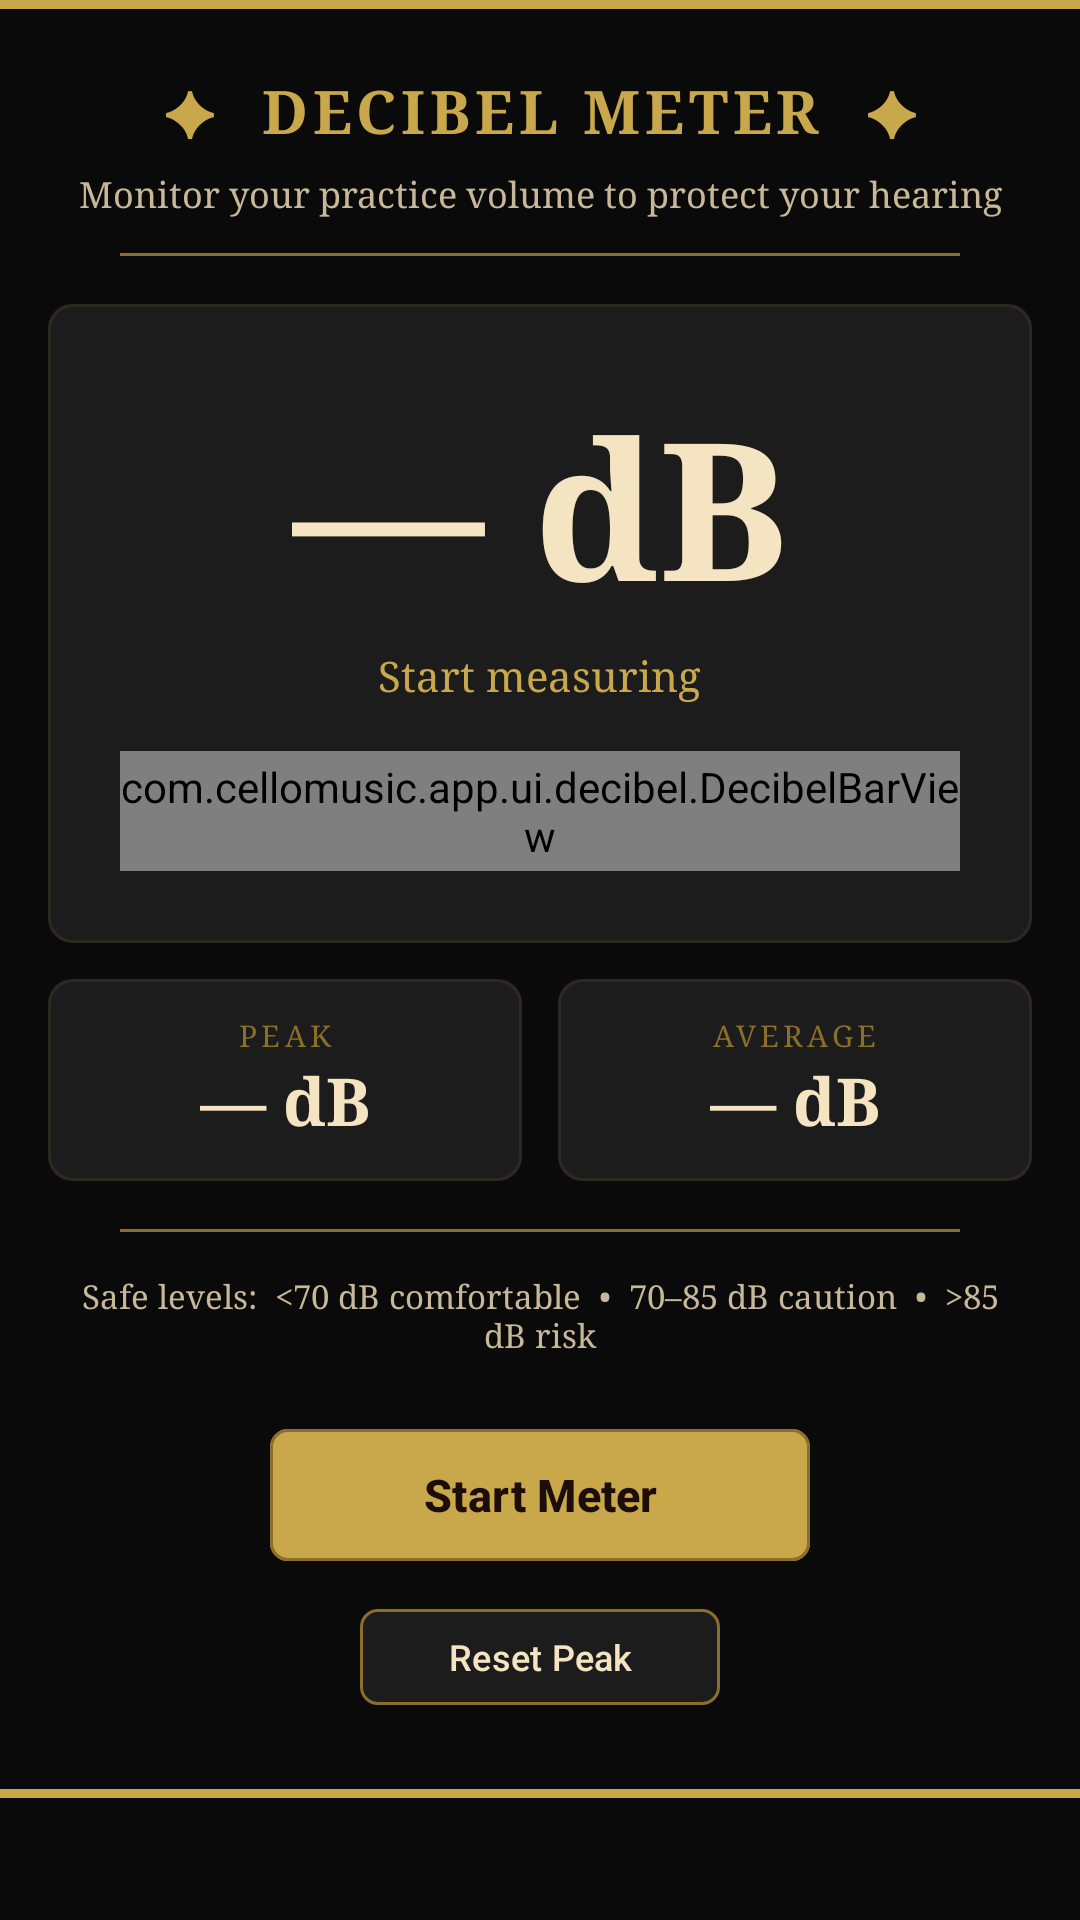

Write the Android layout XML for this screen, with the resource values it uses.
<!-- AndroidManifest.xml: application theme Theme.CelloMusicApp -->
<!-- res/layout/fragment_decibel_meter.xml -->
<?xml version="1.0" encoding="utf-8"?>
<ScrollView
    xmlns:android="http://schemas.android.com/apk/res/android"
    xmlns:app="http://schemas.android.com/apk/res-auto"
    android:layout_width="match_parent"
    android:layout_height="match_parent"
    android:background="@color/background"
    android:fillViewport="true">

    <androidx.constraintlayout.widget.ConstraintLayout
        android:layout_width="match_parent"
        android:layout_height="wrap_content"
        android:paddingBottom="24dp">

        <View
            android:id="@+id/banner_top"
            android:layout_width="0dp"
            android:layout_height="3dp"
            android:background="@color/antique_gold"
            app:layout_constraintTop_toTopOf="parent"
            app:layout_constraintStart_toStartOf="parent"
            app:layout_constraintEnd_toEndOf="parent" />

        <TextView
            android:id="@+id/tv_title"
            android:layout_width="wrap_content"
            android:layout_height="wrap_content"
            android:text="✦  DECIBEL METER  ✦"
            android:textSize="20sp"
            android:textStyle="bold"
            android:letterSpacing="0.08"
            android:textColor="@color/antique_gold"
            android:fontFamily="serif"
            android:paddingTop="20dp"
            app:layout_constraintTop_toBottomOf="@id/banner_top"
            app:layout_constraintStart_toStartOf="parent"
            app:layout_constraintEnd_toEndOf="parent" />

        <TextView
            android:id="@+id/tv_subtitle"
            android:layout_width="wrap_content"
            android:layout_height="wrap_content"
            android:text="Monitor your practice volume to protect your hearing"
            android:textSize="12sp"
            android:textColor="@color/aged_ivory_dim"
            android:fontFamily="serif"
            android:gravity="center"
            android:paddingHorizontal="24dp"
            android:layout_marginTop="6dp"
            app:layout_constraintTop_toBottomOf="@id/tv_title"
            app:layout_constraintStart_toStartOf="parent"
            app:layout_constraintEnd_toEndOf="parent" />

        <View
            android:id="@+id/divider1"
            android:layout_width="0dp"
            android:layout_height="1dp"
            android:layout_marginHorizontal="40dp"
            android:layout_marginTop="12dp"
            android:background="@color/antique_gold_dim"
            app:layout_constraintTop_toBottomOf="@id/tv_subtitle"
            app:layout_constraintStart_toStartOf="parent"
            app:layout_constraintEnd_toEndOf="parent" />

        
        <LinearLayout
            android:id="@+id/panel_db"
            android:layout_width="0dp"
            android:layout_height="wrap_content"
            android:orientation="vertical"
            android:background="@drawable/bg_oak_panel"
            android:gravity="center"
            android:layout_marginHorizontal="16dp"
            android:layout_marginTop="16dp"
            android:padding="24dp"
            app:layout_constraintTop_toBottomOf="@id/divider1"
            app:layout_constraintStart_toStartOf="parent"
            app:layout_constraintEnd_toEndOf="parent">

            <TextView
                android:id="@+id/tv_db_value"
                android:layout_width="wrap_content"
                android:layout_height="wrap_content"
                android:text="— dB"
                android:textSize="64sp"
                android:textStyle="bold"
                android:textColor="@color/aged_ivory"
                android:fontFamily="serif" />

            <TextView
                android:id="@+id/tv_db_status"
                android:layout_width="wrap_content"
                android:layout_height="wrap_content"
                android:text="Start measuring"
                android:textSize="14sp"
                android:textColor="@color/antique_gold"
                android:fontFamily="serif"
                android:layout_marginTop="4dp" />

            
            <com.cellomusic.app.ui.decibel.DecibelBarView
                android:id="@+id/decibel_bar"
                android:layout_width="match_parent"
                android:layout_height="40dp"
                android:layout_marginTop="16dp" />

        </LinearLayout>

        
        <LinearLayout
            android:id="@+id/layout_stats"
            android:layout_width="0dp"
            android:layout_height="wrap_content"
            android:orientation="horizontal"
            android:gravity="center"
            android:layout_marginHorizontal="16dp"
            android:layout_marginTop="12dp"
            app:layout_constraintTop_toBottomOf="@id/panel_db"
            app:layout_constraintStart_toStartOf="parent"
            app:layout_constraintEnd_toEndOf="parent">

            <LinearLayout
                android:layout_width="0dp"
                android:layout_height="wrap_content"
                android:layout_weight="1"
                android:orientation="vertical"
                android:gravity="center"
                android:background="@drawable/bg_oak_panel"
                android:padding="12dp"
                android:layout_marginEnd="6dp">

                <TextView
                    android:layout_width="wrap_content"
                    android:layout_height="wrap_content"
                    android:text="PEAK"
                    android:textSize="10sp"
                    android:letterSpacing="0.14"
                    android:textColor="@color/antique_gold_dim"
                    android:fontFamily="serif" />

                <TextView
                    android:id="@+id/tv_peak_db"
                    android:layout_width="wrap_content"
                    android:layout_height="wrap_content"
                    android:text="— dB"
                    android:textSize="22sp"
                    android:textStyle="bold"
                    android:textColor="@color/aged_ivory"
                    android:fontFamily="serif" />

            </LinearLayout>

            <LinearLayout
                android:layout_width="0dp"
                android:layout_height="wrap_content"
                android:layout_weight="1"
                android:orientation="vertical"
                android:gravity="center"
                android:background="@drawable/bg_oak_panel"
                android:padding="12dp"
                android:layout_marginStart="6dp">

                <TextView
                    android:layout_width="wrap_content"
                    android:layout_height="wrap_content"
                    android:text="AVERAGE"
                    android:textSize="10sp"
                    android:letterSpacing="0.14"
                    android:textColor="@color/antique_gold_dim"
                    android:fontFamily="serif" />

                <TextView
                    android:id="@+id/tv_avg_db"
                    android:layout_width="wrap_content"
                    android:layout_height="wrap_content"
                    android:text="— dB"
                    android:textSize="22sp"
                    android:textStyle="bold"
                    android:textColor="@color/aged_ivory"
                    android:fontFamily="serif" />

            </LinearLayout>

        </LinearLayout>

        <View
            android:id="@+id/divider2"
            android:layout_width="0dp"
            android:layout_height="1dp"
            android:layout_marginHorizontal="40dp"
            android:layout_marginTop="16dp"
            android:background="@color/antique_gold_dim"
            app:layout_constraintTop_toBottomOf="@id/layout_stats"
            app:layout_constraintStart_toStartOf="parent"
            app:layout_constraintEnd_toEndOf="parent" />

        
        <TextView
            android:id="@+id/tv_guide"
            android:layout_width="0dp"
            android:layout_height="wrap_content"
            android:layout_marginHorizontal="24dp"
            android:layout_marginTop="14dp"
            android:text="Safe levels:  &lt;70 dB comfortable  •  70–85 dB caution  •  &gt;85 dB risk"
            android:textSize="11sp"
            android:textColor="@color/aged_ivory_dim"
            android:fontFamily="serif"
            android:gravity="center"
            app:layout_constraintTop_toBottomOf="@id/divider2"
            app:layout_constraintStart_toStartOf="parent"
            app:layout_constraintEnd_toEndOf="parent" />

        
        <com.google.android.material.button.MaterialButton
            android:id="@+id/btn_start_stop"
            android:layout_width="180dp"
            android:layout_height="52dp"
            android:text="Start Meter"
            android:textColor="@color/oak_deep"
            android:textStyle="bold"
            android:textSize="15sp"
            android:layout_marginTop="20dp"
            app:backgroundTint="@color/antique_gold"
            app:cornerRadius="6dp"
            app:layout_constraintTop_toBottomOf="@id/tv_guide"
            app:layout_constraintStart_toStartOf="parent"
            app:layout_constraintEnd_toEndOf="parent" />

        <com.google.android.material.button.MaterialButton
            android:id="@+id/btn_reset_peak"
            android:layout_width="120dp"
            android:layout_height="40dp"
            android:text="Reset Peak"
            android:textSize="12sp"
            android:textColor="@color/aged_ivory"
            android:layout_marginTop="8dp"
            app:strokeColor="@color/antique_gold_dim"
            app:backgroundTint="@color/oak_panel"
            app:cornerRadius="6dp"
            style="@style/Widget.Material3.Button.OutlinedButton"
            app:layout_constraintTop_toBottomOf="@id/btn_start_stop"
            app:layout_constraintStart_toStartOf="parent"
            app:layout_constraintEnd_toEndOf="parent" />

        <View
            android:layout_width="0dp"
            android:layout_height="3dp"
            android:layout_marginTop="24dp"
            android:background="@color/antique_gold"
            app:layout_constraintTop_toBottomOf="@id/btn_reset_peak"
            app:layout_constraintStart_toStartOf="parent"
            app:layout_constraintEnd_toEndOf="parent" />

    </androidx.constraintlayout.widget.ConstraintLayout>
</ScrollView>
<!-- resources referenced by this layout -->
<resources>
  <color name="aged_ivory">#F4E4C1</color>
  <color name="aged_ivory_dim">#C8B89A</color>
  <color name="antique_gold">#C9A84C</color>
  <color name="antique_gold_dim">#8A6E2A</color>
  <color name="background">#0A0A0A</color>
  <color name="oak_deep">#1C0E07</color>
  <color name="oak_panel">#1C1C1C</color>
  <!-- drawable bg_oak_panel (drawable) -->
  <?xml version="1.0" encoding="utf-8"?>
  <layer-list xmlns:android="http://schemas.android.com/apk/res/android">
      
      <item>
          <shape android:shape="rectangle">
              <solid android:color="#1C1C1C" />
              <corners android:radius="8dp" />
          </shape>
      </item>
      
      <item>
          <shape android:shape="rectangle">
              <stroke android:width="1dp" android:color="#18C9A84C" />
              <corners android:radius="8dp" />
          </shape>
      </item>
  </layer-list>
  <style name="Theme.CelloMusicApp" parent="Theme.Material3.Dark.NoActionBar">
          <item name="colorPrimary">@color/primary</item>
          <item name="colorPrimaryVariant">@color/primary_variant</item>
          <item name="colorSecondary">@color/secondary</item>
          <item name="colorSecondaryVariant">@color/secondary_variant</item>
          <item name="android:colorBackground">@color/background</item>
          <item name="colorSurface">@color/surface</item>
          <item name="colorError">@color/error</item>
          <item name="colorOnPrimary">@color/on_primary</item>
          <item name="colorOnSecondary">@color/on_secondary</item>
          <item name="colorOnBackground">@color/on_background</item>
          <item name="colorOnSurface">@color/on_surface</item>
  
          
          <item name="android:statusBarColor">@color/primary_variant</item>
          <item name="android:navigationBarColor">@color/primary_variant</item>
  
          
          <item name="bottomNavigationStyle">@style/Widget.LOTS.BottomNav</item>
  
          
          <item name="materialButtonStyle">@style/Widget.LOTS.Button</item>
      </style>
  <color name="primary">#111111</color>
  <color name="primary_variant">#0A0A0A</color>
  <color name="secondary">#C9A84C</color>
  <color name="secondary_variant">#8A6E2A</color>
  <color name="surface">#161616</color>
  <color name="error">#B00020</color>
  <color name="on_primary">#F4E4C1</color>
  <color name="on_secondary">#1C0E07</color>
  <color name="on_background">#E8E8E8</color>
  <color name="on_surface">#E8E8E8</color>
  <style name="Widget.LOTS.BottomNav" parent="Widget.Material3.BottomNavigationView">
          <item name="android:background">@color/primary_variant</item>
          <item name="itemIconTint">@color/bottom_nav_colors</item>
          <item name="itemTextColor">@color/bottom_nav_colors</item>
          <item name="labelVisibilityMode">labeled</item>
      </style>
  <style name="Widget.LOTS.Button" parent="Widget.Material3.Button.OutlinedButton">
          <item name="android:textColor">@color/aged_ivory</item>
          <item name="strokeColor">@color/antique_gold_dim</item>
          <item name="cornerRadius">8dp</item>
      </style>
</resources>
